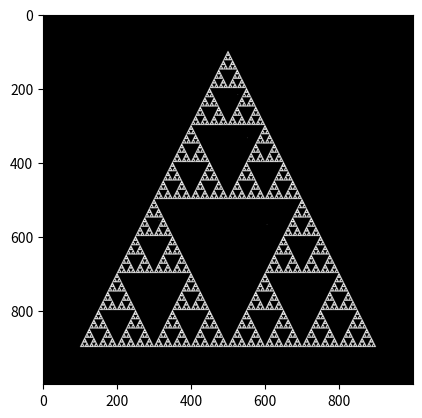

Reproduce this figure in Python.
########################
# Sierpinski (Triangle)
########################

import numpy as np
import matplotlib.pyplot as plt
import random, time

def setCorners(n):
    return [getRandomPoint() for i in range(n)]

def getRandomPoint():
    return(random.randint(0, size-1), random.randint(0, size-1))

def pickCorner():
    return points[random.randint(0,N-1)]

size = 1_000
x = np.zeros((size,size))
N = 3
factor = 2
points = setCorners(N)
points = [[size/10, size/2], [9/10*size,size/10], [9/10*size, 9/10*size]]
#points = [[200, 100], [20, 500],[200, 900],[9/10*size,size/10], [9/10*size, 9/10*size]]
print(points)

(x1,y1) = getRandomPoint()
x[x1][y1] = 1
for i in range(500_000):
    corner = pickCorner()
    (x2, y2) = (corner[0], corner[1])
    (dx, dy) = (x2 - x1, y2 - y1)

    x1 = int(x1 + dx/factor)
    y1 = int(y1 + dy/factor)

    x[x1][y1] = 1

    if i%1000==0 and i<10_000:
        plt.imshow(x, cmap='gray')
        plt.show()
        time.sleep(1)

time.sleep(1)
plt.imshow(x,cmap='gray')
plt.show()